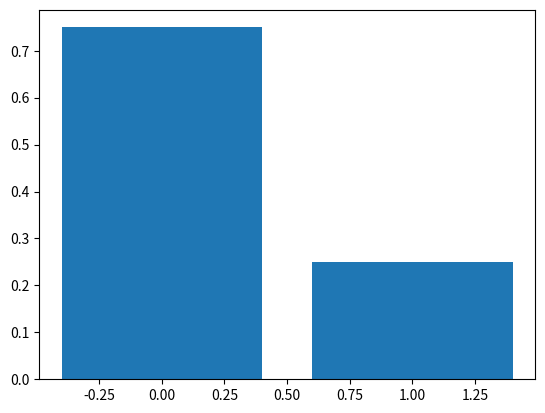

This figure's Python source:
import numpy as np
import math
from scipy import stats
from matplotlib import pyplot as plt

x = np.array([0, 1])
mu = 0.25
prob_x_over_mu = np.array([1-mu, mu])
print(prob_x_over_mu)

plt.bar(x=x, height=prob_x_over_mu)
plt